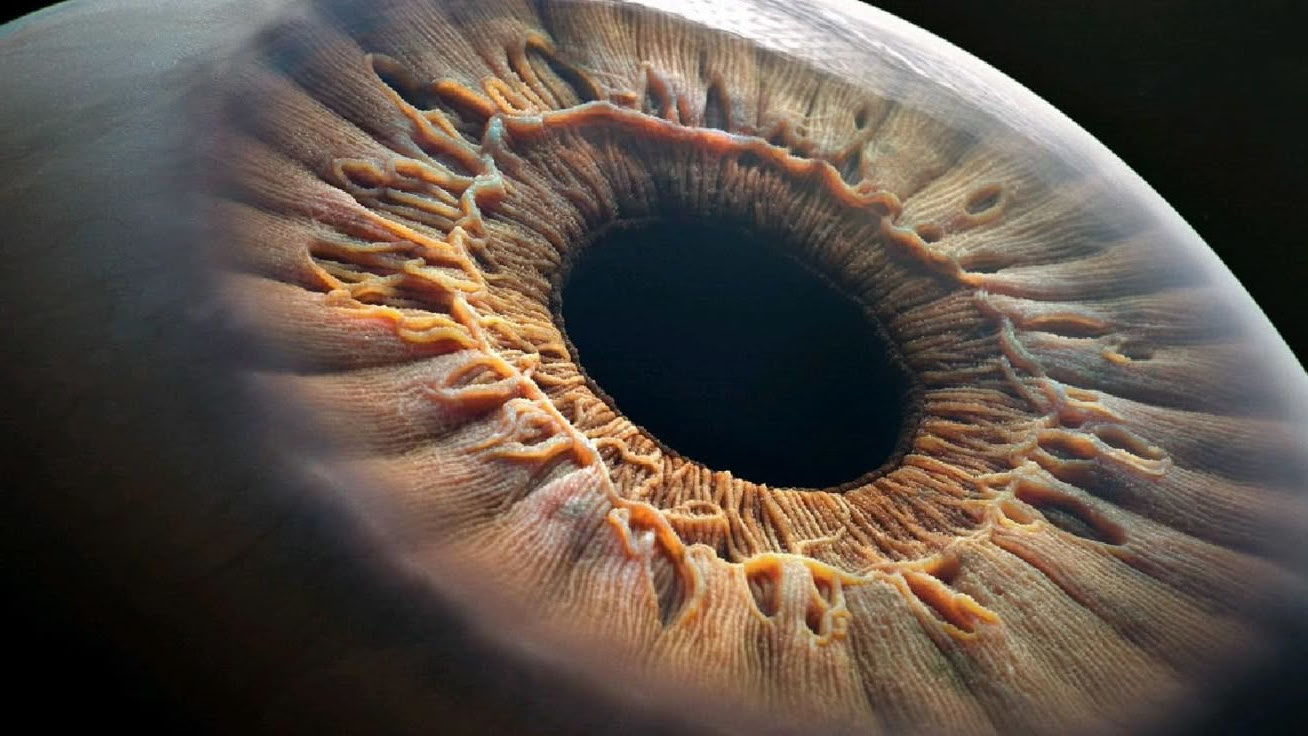
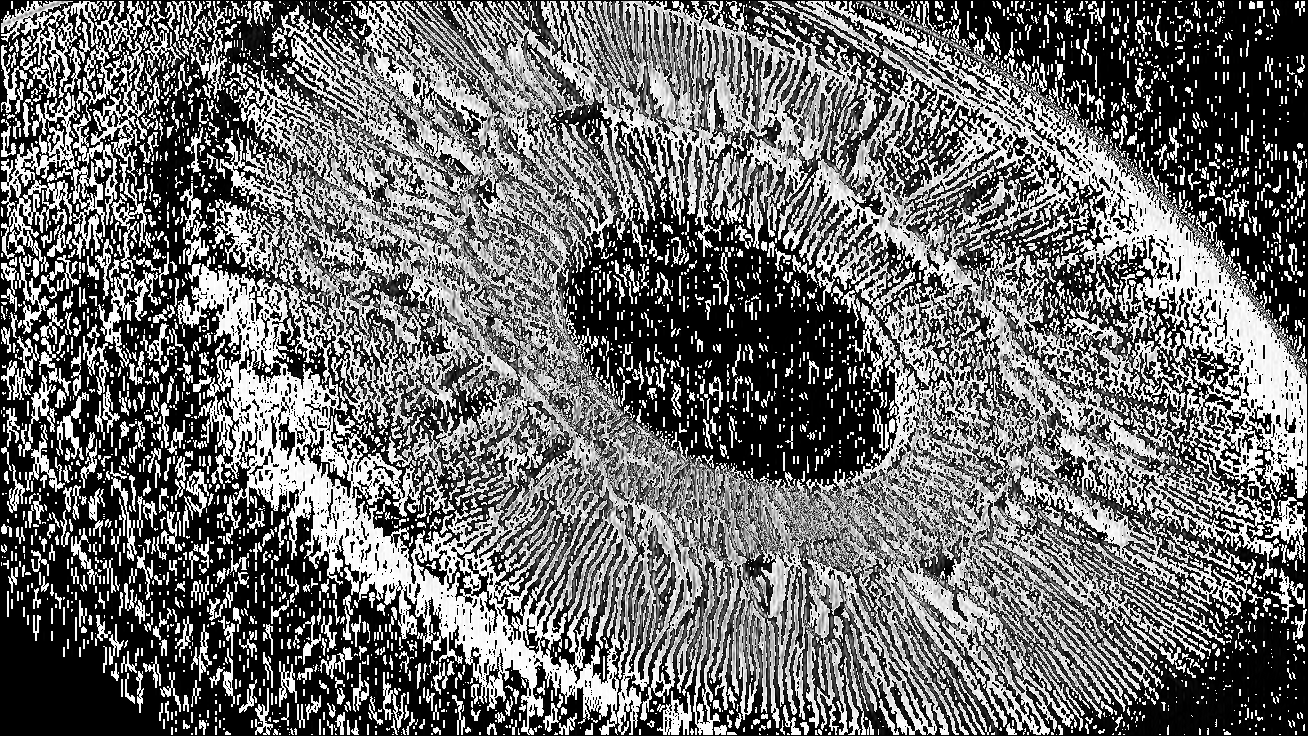
Input picture: input.jpeg (1308x736), committed beside the script.
Output picture: output_opencl.png (1308x736), as committed by the script's author.
Transform script: conv_opencl copy 3.c (C): line 31 names the input picture, line 83 names the output picture.
#include <stdio.h>
#include <stdlib.h>
#include <time.h>
#include <CL/cl.h>
#define STB_IMAGE_IMPLEMENTATION
#include "stb_image.h"
#define STB_IMAGE_WRITE_IMPLEMENTATION
#include "stb_image_write.h"

// Structure to hold OpenCL objects.
typedef struct {
    cl_platform_id platform;
    cl_device_id device;
    cl_context context;
    cl_command_queue queue;
    cl_program program;
    cl_kernel kernel;
} OpenCLObjects;

// Function prototypes
unsigned char* loadImage(const char *filename, int *width, int *height, int *channels);
void convertImageToFloat(unsigned char *image, float *floatImage, int size);
OpenCLObjects initOpenCL(const char *kernelSource, int width, int height);
void executeKernel(OpenCLObjects ocl, cl_mem inputBuffer, cl_mem outputBuffer, int width, int height);
void saveOutputImage(const char *filename, float *outputImage, int width, int height);
void cleanup(OpenCLObjects ocl, cl_mem inputBuffer, cl_mem outputBuffer, 
             unsigned char *image, float *outputImage, float *inputImage, unsigned char *outputImageUchar);

int main() {
    int width, height, channels;
    unsigned char *image = loadImage("input.jpeg", &width, &height, &channels);
    if (!image) {
        return EXIT_FAILURE;
    }
    
    size_t img_size = width * height;
    float *inputImage = (float *)malloc(img_size * sizeof(float));
    float *outputImage = (float *)malloc(img_size * sizeof(float));
    
    convertImageToFloat(image, inputImage, img_size);
    
    // OpenCL kernel source for vertical edge detection
    const char* kernelSource = 
    "__kernel void convolution(__global float* input, __global float* output, int width, int height) {  \n"
    "    int x = get_global_id(0);                                                                \n"
    "    int y = get_global_id(1);                                                                \n"
    "    int offset = 1; // For a 3x3 kernel                                                      \n"
    "    if (x >= offset && x < (width - offset) && y >= offset && y < (height - offset)) {         \n"
    "        float sum = 0.0f;                                                                    \n"
    "        for (int ky = 0; ky < 3; ky++) {                                                     \n"
    "            for (int kx = 0; kx < 3; kx++) {                                                 \n"
    "                int pixel_x = x + kx - offset;                                               \n"
    "                int pixel_y = y + ky - offset;                                               \n"
    "                float pixel = input[pixel_y * width + pixel_x];                              \n"
    "                float kvalue = (kx == 0) ? 1.0f : ((kx == 1) ? 0.0f : -1.0f);                   \n"
    "                sum += pixel * kvalue;                                                       \n"
    "            }                                                                                \n"
    "        }                                                                                    \n"
    "        output[y * width + x] = sum;                                                         \n"
    "    }                                                                                        \n"
    "}                                                                                            \n";
    
    OpenCLObjects ocl = initOpenCL(kernelSource, width, height);
    
    clock_t start = clock();
    // Create buffers for input and output images
    cl_int err;
    cl_mem inputBuffer = clCreateBuffer(ocl.context, CL_MEM_READ_ONLY | CL_MEM_COPY_HOST_PTR, img_size * sizeof(float), inputImage, &err);
    cl_mem outputBuffer = clCreateBuffer(ocl.context, CL_MEM_WRITE_ONLY, img_size * sizeof(float), NULL, &err);
    
    executeKernel(ocl, inputBuffer, outputBuffer, width, height);
    clock_t end = clock();
    
    printf("Execution Time: %f ms\n", ((double)(end - start) / CLOCKS_PER_SEC) * 1000.0);
    
    // Read back the results
    err = clEnqueueReadBuffer(ocl.queue, outputBuffer, CL_TRUE, 0, img_size * sizeof(float), outputImage, 0, NULL, NULL);
    if (err != CL_SUCCESS) {
        printf("Error: Failed to read output array! %d\n", err);
        exit(EXIT_FAILURE);
    }
    
    saveOutputImage("output_opencl.png", outputImage, width, height);
    
    // Cleanup resources
    unsigned char *outputImageUchar = NULL; // if needed for further processing, otherwise pass NULL.
    cleanup(ocl, inputBuffer, outputBuffer, image, outputImage, inputImage, outputImageUchar);
    return 0;
}

unsigned char* loadImage(const char *filename, int *width, int *height, int *channels) {
    unsigned char *img = stbi_load(filename, width, height, channels, 1);
    if (!img) {
        printf("Failed to load image: %s\n", filename);
    }
    return img;
}

void convertImageToFloat(unsigned char *image, float *floatImage, int size) {
    for (int i = 0; i < size; i++) {
        floatImage[i] = (float)image[i] / 255.0f;
    }
}

OpenCLObjects initOpenCL(const char *kernelSource, int width, int height) {
    OpenCLObjects ocl;
    cl_int err;
    
    // Get platform and device
    err = clGetPlatformIDs(1, &ocl.platform, NULL);
    if (err != CL_SUCCESS) {
        printf("Error: Failed to find an OpenCL platform!\n");
        exit(EXIT_FAILURE);
    }
    
    err = clGetDeviceIDs(ocl.platform, CL_DEVICE_TYPE_DEFAULT, 1, &ocl.device, NULL);
    if (err != CL_SUCCESS) {
        printf("Error: Failed to create a device group!\n");
        exit(EXIT_FAILURE);
    }
    
    // Create context and command queue
    ocl.context = clCreateContext(0, 1, &ocl.device, NULL, NULL, &err);
    if (!ocl.context) {
        printf("Error: Failed to create a compute context!\n");
        exit(EXIT_FAILURE);
    }
    
    ocl.queue = clCreateCommandQueue(ocl.context, ocl.device, 0, &err);
    if (!ocl.queue) {
        printf("Error: Failed to create a command queue!\n");
        clReleaseContext(ocl.context);
        exit(EXIT_FAILURE);
    }
    
    // Create program and build it
    ocl.program = clCreateProgramWithSource(ocl.context, 1, &kernelSource, NULL, &err);
    if (!ocl.program) {
        printf("Error: Failed to create compute program!\n");
        exit(EXIT_FAILURE);
    }
    
    err = clBuildProgram(ocl.program, 0, NULL, NULL, NULL, NULL);
    if (err != CL_SUCCESS) {
        size_t len;
        char buffer[2048];
        clGetProgramBuildInfo(ocl.program, ocl.device, CL_PROGRAM_BUILD_LOG, sizeof(buffer), buffer, &len);
        printf("Build Log:\n%s\n", buffer);
        exit(EXIT_FAILURE);
    }
    
    // Create kernel
    ocl.kernel = clCreateKernel(ocl.program, "convolution", &err);
    if (!ocl.kernel || err != CL_SUCCESS) {
        printf("Error: Failed to create compute kernel!\n");
        exit(EXIT_FAILURE);
    }
    
    // Set kernel arguments that don't change
    err  = clSetKernelArg(ocl.kernel, 0, sizeof(cl_mem), NULL); // to be set later
    err |= clSetKernelArg(ocl.kernel, 1, sizeof(cl_mem), NULL); // to be set later
    err |= clSetKernelArg(ocl.kernel, 2, sizeof(int), &width);
    err |= clSetKernelArg(ocl.kernel, 3, sizeof(int), &height);
    if (err != CL_SUCCESS) {
        printf("Error: Failed to set kernel arguments! %d\n", err);
        exit(EXIT_FAILURE);
    }
    
    return ocl;
}

void executeKernel(OpenCLObjects ocl, cl_mem inputBuffer, cl_mem outputBuffer, int width, int height) {
    cl_int err;
    // Reset kernel arguments that depend on buffers
    err  = clSetKernelArg(ocl.kernel, 0, sizeof(cl_mem), &inputBuffer);
    err |= clSetKernelArg(ocl.kernel, 1, sizeof(cl_mem), &outputBuffer);
    if (err != CL_SUCCESS) {
        printf("Error: Failed to set kernel buffer arguments! %d\n", err);
        exit(EXIT_FAILURE);
    }
    
    size_t globalWorkSize[2] = { (size_t)width, (size_t)height };
    size_t localWorkSize[2] = {4, 4};
    
    // Start timing and launch the kernel
    clock_t start = clock();
    err = clEnqueueNDRangeKernel(ocl.queue, ocl.kernel, 2, NULL, globalWorkSize, localWorkSize, 0, NULL, NULL);
    if (err != CL_SUCCESS) {
        printf("Error: Failed to execute kernel! %d\n", err);
        exit(EXIT_FAILURE);
    }
    clFinish(ocl.queue);
    clock_t end = clock();
}

void saveOutputImage(const char *filename, float *outputImage, int width, int height) {
    size_t img_size = width * height;
    unsigned char *outputImageUchar = (unsigned char *)malloc(img_size);
    // Convert float image back to unsigned char
    for (size_t i = 0; i < img_size; i++) {
        outputImageUchar[i] = (unsigned char)(outputImage[i] * 255.0f);
    }
    stbi_write_png(filename, width, height, 1, outputImageUchar, width);
    printf("Edge detection completed and saved as %s\n", filename);
    free(outputImageUchar);
}

void cleanup(OpenCLObjects ocl, cl_mem inputBuffer, cl_mem outputBuffer, 
             unsigned char *image, float *outputImage, float *inputImage, unsigned char *outputImageUchar) {
    clReleaseKernel(ocl.kernel);
    clReleaseProgram(ocl.program);
    clReleaseMemObject(inputBuffer);
    clReleaseMemObject(outputBuffer);
    clReleaseCommandQueue(ocl.queue);
    clReleaseContext(ocl.context);
    
    stbi_image_free(image);
    free(inputImage);
    free(outputImage);
    if (outputImageUchar) {
        free(outputImageUchar);
    }
}
